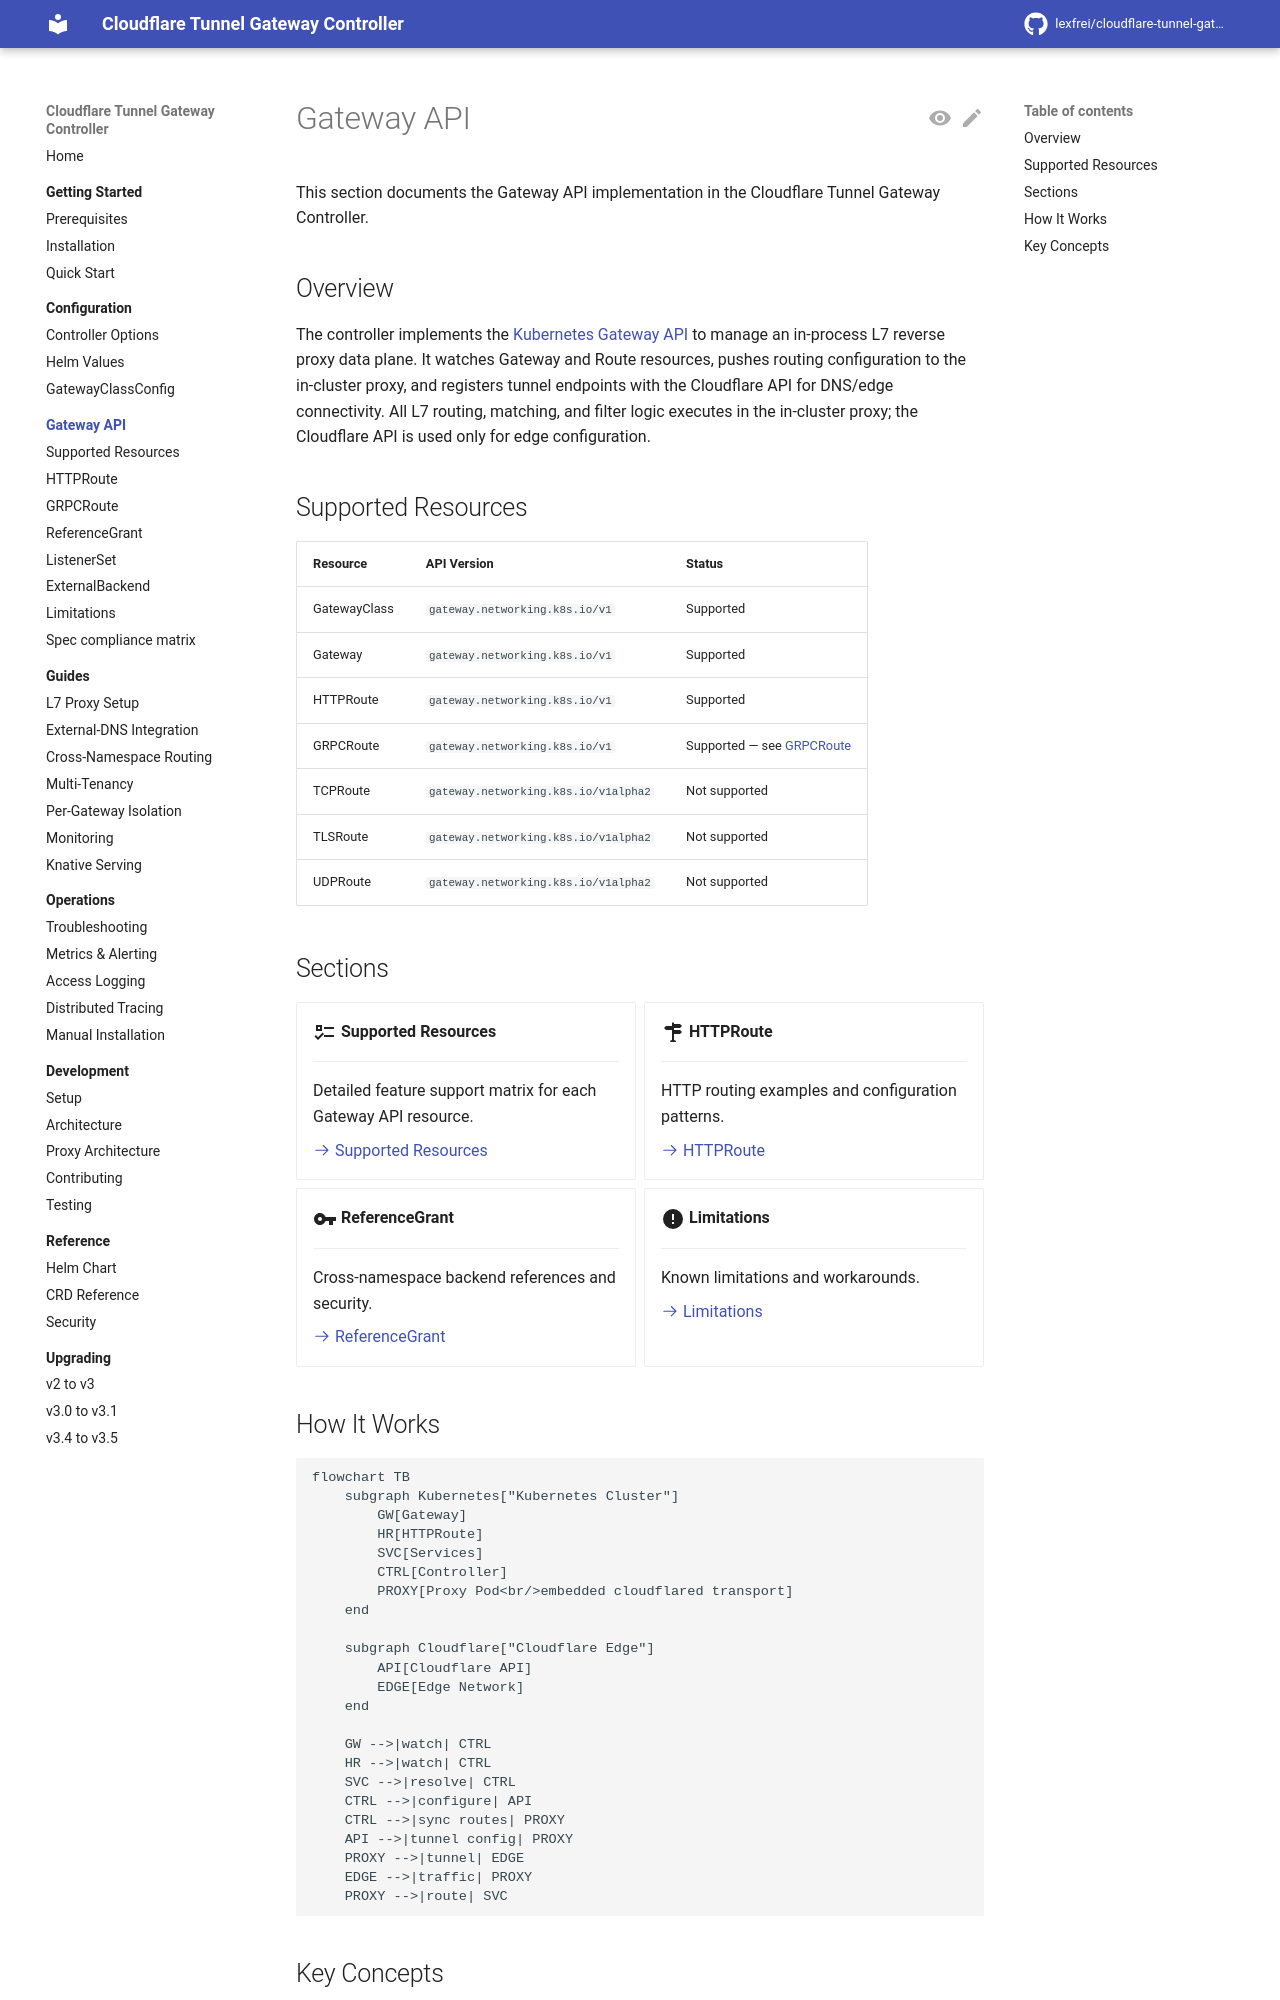

repository: lexfrei/cloudflare-tunnel-gateway-controller · page: 3.5.0/gateway-api/index.html · generator: mkdocs

# Gateway API

This section documents the Gateway API implementation in the Cloudflare Tunnel Gateway Controller.

## Overview

The controller implements the [Kubernetes Gateway API](https://gateway-api.sigs.k8s.io/) to manage an in-process L7 reverse proxy data plane. It watches Gateway and Route resources, pushes routing configuration to the in-cluster proxy, and writes each tunnel an ingress document through the Cloudflare API. All L7 routing, matching, and filter logic executes in the in-cluster proxy; the ingress document only feeds the Cloudflare dashboard.

## Supported Resources

| Resource | API Version | Status |
|----------|-------------|--------|
| GatewayClass | `gateway.networking.k8s.io/v1` | Supported |
| Gateway | `gateway.networking.k8s.io/v1` | Supported |
| HTTPRoute | `gateway.networking.k8s.io/v1` | Supported |
| GRPCRoute | `gateway.networking.k8s.io/v1` | Supported — see [GRPCRoute](grpcroute.md) |
| TCPRoute | `gateway.networking.k8s.io/v1alpha2` | Not supported |
| TLSRoute | `gateway.networking.k8s.io/v1alpha2` | Not supported |
| UDPRoute | `gateway.networking.k8s.io/v1alpha2` | Not supported |

## Sections

<div class="grid cards" markdown>

-   :material-format-list-checks:{ .lg .middle } **Supported Resources**

    ---

    Detailed feature support matrix for each Gateway API resource.

    [:octicons-arrow-right-24: Supported Resources](supported-resources.md)

-   :material-routes:{ .lg .middle } **HTTPRoute**

    ---

    HTTP routing examples and configuration patterns.

    [:octicons-arrow-right-24: HTTPRoute](httproute.md)

-   :material-key:{ .lg .middle } **ReferenceGrant**

    ---

    Cross-namespace backend references and security.

    [:octicons-arrow-right-24: ReferenceGrant](referencegrant.md)

-   :material-alert-circle:{ .lg .middle } **Limitations**

    ---

    Known limitations and workarounds.

    [:octicons-arrow-right-24: Limitations](limitations.md)

</div>

## How It Works

```mermaid
flowchart TB
    subgraph Kubernetes["Kubernetes Cluster"]
        GW[Gateway]
        HR[HTTPRoute]
        SVC[Services]
        CTRL[Controller]
        PROXY[Proxy Pod<br/>embedded cloudflared transport]
    end

    subgraph Cloudflare["Cloudflare Edge"]
        API[Cloudflare API]
        EDGE[Edge Network]
    end

    GW -->|watch| CTRL
    HR -->|watch| CTRL
    SVC -->|resolve| CTRL
    CTRL -->|configure| API
    CTRL -->|sync routes| PROXY
    API -->|tunnel config| PROXY
    PROXY -->|tunnel| EDGE
    EDGE -->|traffic| PROXY
    PROXY -->|route| SVC
```
